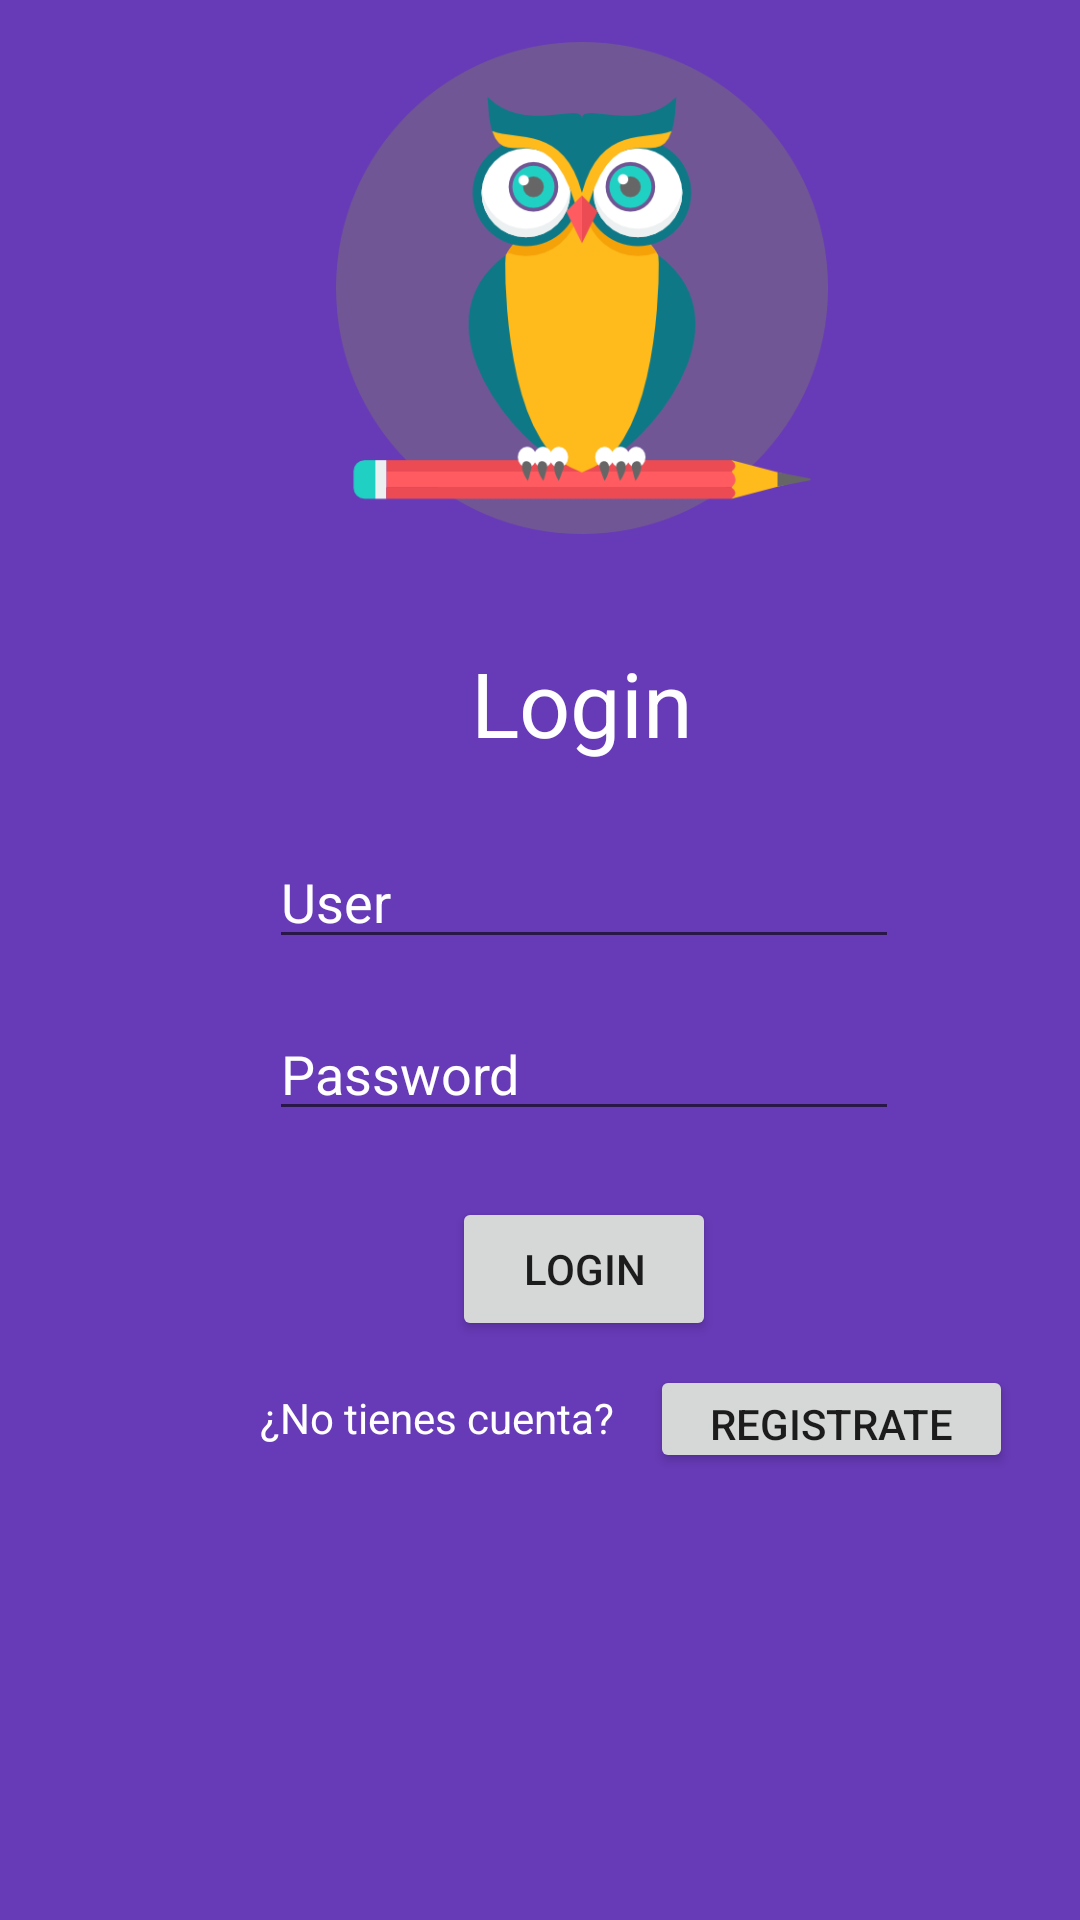

This screen was rendered from an Android layout file. Write that file and the resources it references.
<!-- AndroidManifest.xml: application theme AppTheme -->
<!-- res/layout/activity_login.xml -->
<?xml version="1.0" encoding="utf-8"?>
<android.support.constraint.ConstraintLayout xmlns:android="http://schemas.android.com/apk/res/android"
    xmlns:app="http://schemas.android.com/apk/res-auto"
    xmlns:tools="http://schemas.android.com/tools"
    android:layout_width="match_parent"
    android:layout_height="match_parent"
    android:background="#673ab7"
    tools:context=".LoginActivity">

    <android.support.constraint.ConstraintLayout
        android:id="@+id/constraintLayout2"
        android:layout_width="389dp"
        android:layout_height="190dp"
        app:layout_constraintEnd_toEndOf="parent"

        app:layout_constraintHorizontal_bias="0.0"
        app:layout_constraintStart_toStartOf="parent"
        app:layout_constraintTop_toTopOf="parent">

        <ImageView
            android:id="@+id/imageView2"
            android:layout_width="164dp"
            android:layout_height="172dp"
            android:layout_marginBottom="8dp"
            android:layout_marginEnd="8dp"
            android:layout_marginStart="8dp"
            android:layout_marginTop="8dp"
            android:contentDescription=""
            app:layout_constraintBottom_toBottomOf="parent"
            app:layout_constraintEnd_toEndOf="parent"
            app:layout_constraintHorizontal_bias="0.497"
            app:layout_constraintStart_toStartOf="parent"
            app:layout_constraintTop_toTopOf="parent"
            app:layout_constraintVertical_bias="1.0"
            app:srcCompat="@drawable/logo" />

    </android.support.constraint.ConstraintLayout>

    <android.support.constraint.ConstraintLayout
        android:layout_width="389dp"
        android:layout_height="322dp"
        app:layout_constraintBottom_toBottomOf="parent"
        app:layout_constraintEnd_toEndOf="parent"
        app:layout_constraintHorizontal_bias="0.0"
        app:layout_constraintStart_toStartOf="parent"
        app:layout_constraintTop_toBottomOf="@+id/constraintLayout2"
        app:layout_constraintVertical_bias="0.0">

        <TextView
            android:id="@+id/textViewLogin"
            android:layout_width="wrap_content"
            android:layout_height="wrap_content"
            android:layout_marginEnd="8dp"
            android:layout_marginStart="8dp"
            android:layout_marginTop="24dp"
            android:text="Login"
            android:textColor="@android:color/background_light"
            android:textSize="30sp"
            app:layout_constraintEnd_toEndOf="parent"
            app:layout_constraintHorizontal_bias="0.498"
            app:layout_constraintStart_toStartOf="parent"
            app:layout_constraintTop_toTopOf="parent" />

        <EditText
            android:id="@+id/editTextUsuario"
            android:layout_width="wrap_content"
            android:layout_height="wrap_content"
            android:layout_marginEnd="8dp"
            android:layout_marginStart="8dp"
            android:layout_marginTop="24dp"
            android:ems="10"
            android:hint="User"
            android:inputType="textPersonName"
            android:textColor="@android:color/background_light"
            android:textColorHint="#FFFFFF"
            app:layout_constraintEnd_toEndOf="parent"

            app:layout_constraintStart_toStartOf="parent"
            app:layout_constraintTop_toBottomOf="@+id/textViewLogin" />

        <EditText
            android:id="@+id/editTextPassword"
            android:layout_width="wrap_content"
            android:layout_height="wrap_content"
            android:layout_marginEnd="8dp"
            android:layout_marginStart="8dp"
            android:layout_marginTop="16dp"
            android:ems="10"
            android:hint="Password"
            android:inputType="textPassword"
            android:textColor="@android:color/background_light"
            android:textColorHint="#FFFFFF"
            app:layout_constraintEnd_toEndOf="parent"
            app:layout_constraintStart_toStartOf="parent"
            app:layout_constraintTop_toBottomOf="@+id/editTextUsuario" />

        <Button
            android:id="@+id/btn_login"
            android:layout_width="wrap_content"
            android:layout_height="wrap_content"
            android:layout_marginEnd="8dp"
            android:layout_marginStart="8dp"
            android:layout_marginTop="22dp"
            android:onClick="onClick"
            android:text="Login"
            app:layout_constraintEnd_toEndOf="parent"
            app:layout_constraintStart_toStartOf="parent"
            app:layout_constraintTop_toBottomOf="@+id/editTextPassword" />

        <Button
            android:id="@+id/btn_registro"
            android:layout_width="121dp"
            android:layout_height="36dp"
            android:layout_marginEnd="8dp"
            android:layout_marginStart="8dp"
            android:layout_marginTop="8dp"
            android:text="Registrate"
            app:layout_constraintEnd_toEndOf="parent"
            app:layout_constraintHorizontal_bias="0.828"
            app:layout_constraintStart_toStartOf="parent"
            app:layout_constraintTop_toBottomOf="@+id/btn_login"
            android:onClick="goRegister"/>



        <TextView
            android:id="@+id/textViewRegistro"
            android:layout_width="wrap_content"
            android:layout_height="wrap_content"
            android:layout_marginEnd="12dp"
            android:layout_marginTop="16dp"
            android:text="¿No tienes cuenta?"
            android:textColor="@android:color/background_light"
            app:layout_constraintEnd_toStartOf="@+id/btn_registro"
            app:layout_constraintTop_toBottomOf="@+id/btn_login" />

    </android.support.constraint.ConstraintLayout>

</android.support.constraint.ConstraintLayout>
<!-- resources referenced by this layout -->
<resources>
  <!-- drawable logo: png bitmap (drawable-v24, 39273 bytes) -->
  <style name="AppTheme" parent="Theme.AppCompat.Light.NoActionBar">
          
          <item name="colorPrimary">@color/colorPrimary</item>
          <item name="colorPrimaryDark">@color/colorPrimaryDark</item>
          <item name="colorAccent">@color/colorAccent</item>
      </style>
  <color name="colorPrimary">#673ab7</color>
  <color name="colorPrimaryDark">#320b86</color>
  <color name="colorAccent">#827717</color>
</resources>
